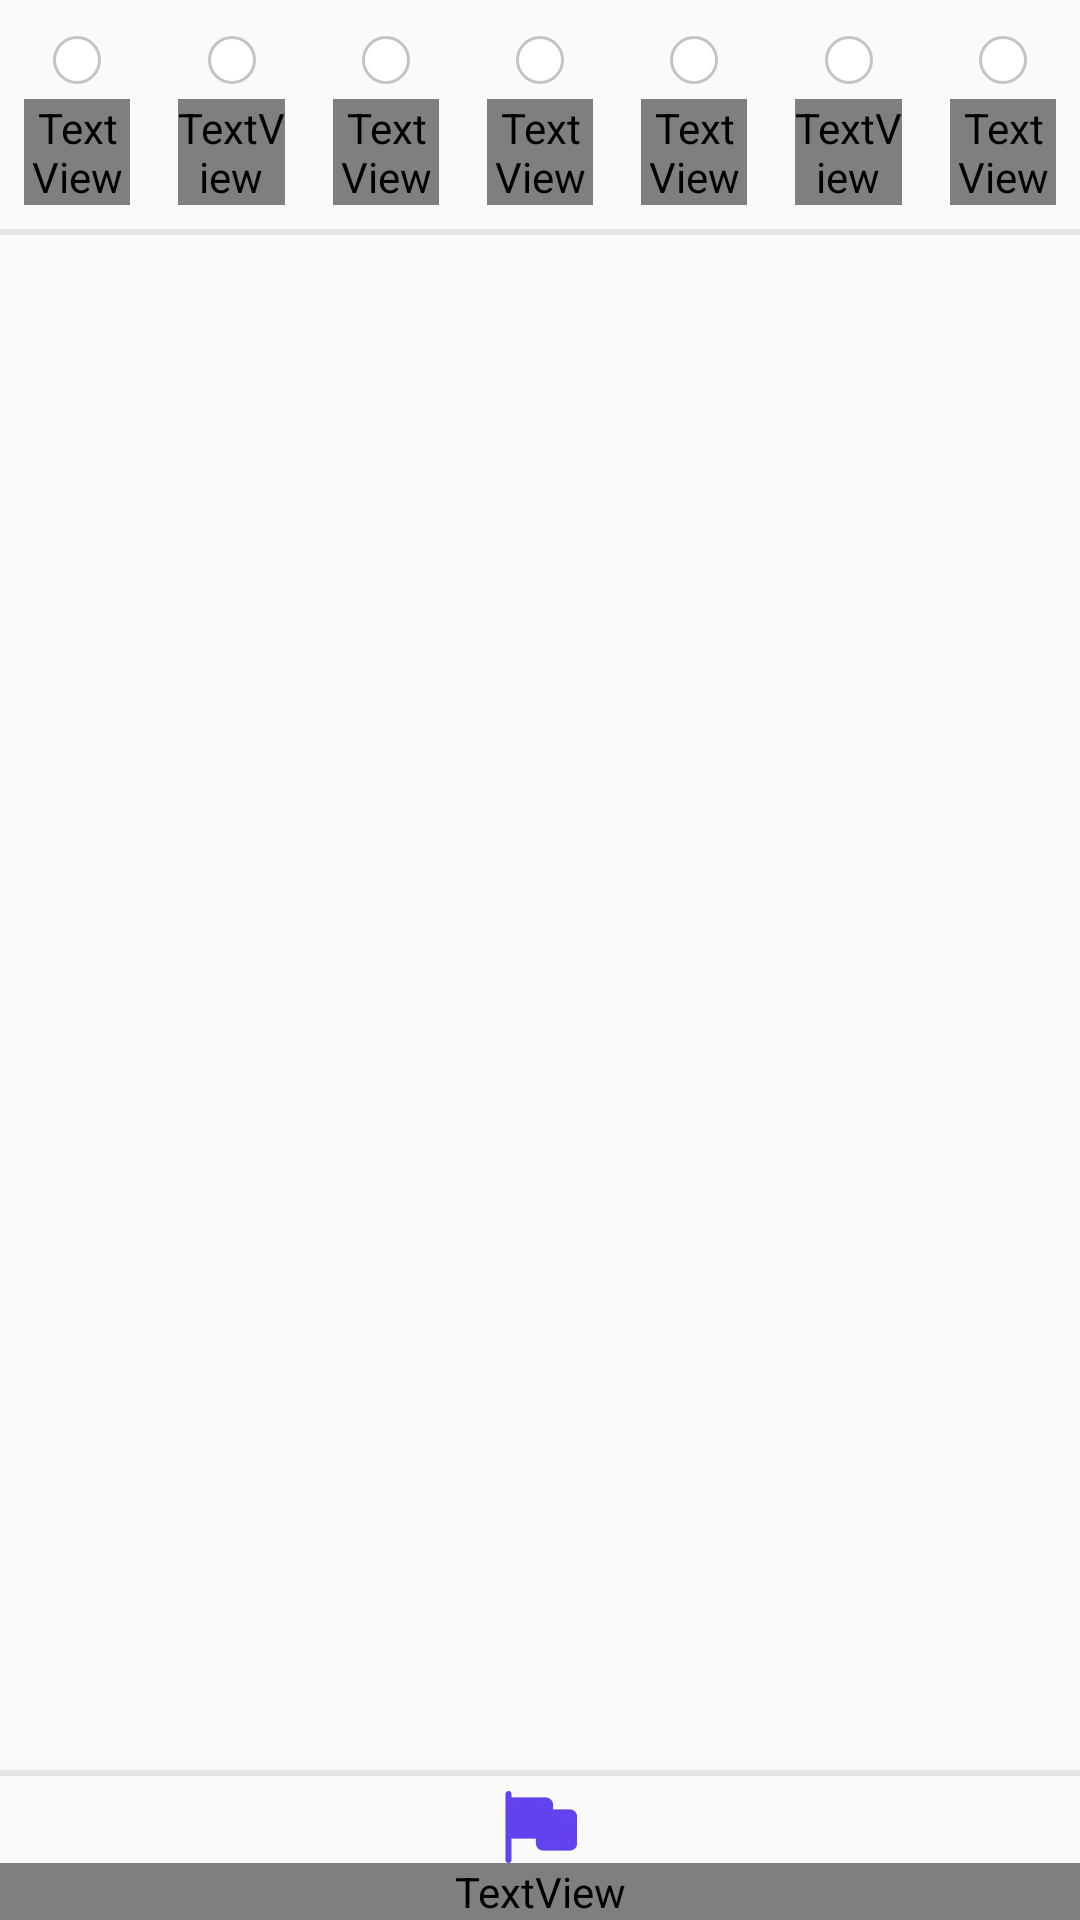

Produce the Android XML layout that renders to this screen, including the resource entries it uses.
<!-- AndroidManifest.xml: application theme Theme.TamingTemper -->
<!-- res/layout/fragment_home.xml -->
<?xml version="1.0" encoding="utf-8"?>
<androidx.constraintlayout.widget.ConstraintLayout xmlns:android="http://schemas.android.com/apk/res/android"
    xmlns:app="http://schemas.android.com/apk/res-auto"
    xmlns:tools="http://schemas.android.com/tools"
    android:layout_width="match_parent"
    android:layout_height="match_parent"
    tools:context=".ui.HomeFragment">

    <androidx.constraintlayout.widget.ConstraintLayout
        android:id="@+id/weekly_constraint_layout"
        android:layout_width="match_parent"
        android:layout_height="wrap_content"
        app:layout_constraintEnd_toEndOf="parent"
        app:layout_constraintStart_toStartOf="parent"
        app:layout_constraintTop_toTopOf="parent">
        
        <include
            android:id="@+id/mon"
            layout="@layout/day_of_week"
            android:layout_width="0dp"
            android:layout_height="0dp"
            app:layout_constraintBottom_toBottomOf="parent"
            app:layout_constraintEnd_toStartOf="@+id/tue"
            app:layout_constraintStart_toStartOf="parent"
            app:layout_constraintTop_toTopOf="parent" />

        
        <include
            android:id="@+id/tue"
            layout="@layout/day_of_week"
            android:layout_width="0dp"
            android:layout_height="0dp"
            app:layout_constraintBottom_toBottomOf="parent"
            app:layout_constraintEnd_toStartOf="@+id/wed"
            app:layout_constraintStart_toEndOf="@+id/mon"
            app:layout_constraintTop_toTopOf="parent" />

        
        <include
            android:id="@+id/wed"
            layout="@layout/day_of_week"
            android:layout_width="0dp"
            android:layout_height="wrap_content"
            app:layout_constraintBottom_toBottomOf="parent"
            app:layout_constraintEnd_toStartOf="@+id/thur"
            app:layout_constraintStart_toEndOf="@+id/tue"
            app:layout_constraintTop_toTopOf="parent" />

        
        <include
            android:id="@+id/thur"
            layout="@layout/day_of_week"
            android:layout_width="0dp"
            android:layout_height="wrap_content"
            app:layout_constraintBottom_toBottomOf="parent"
            app:layout_constraintEnd_toStartOf="@+id/fri"
            app:layout_constraintStart_toEndOf="@+id/wed"
            app:layout_constraintTop_toTopOf="parent" />

        
        <include
            android:id="@+id/fri"
            layout="@layout/day_of_week"
            android:layout_width="0dp"
            android:layout_height="wrap_content"
            app:layout_constraintBottom_toBottomOf="parent"
            app:layout_constraintEnd_toStartOf="@+id/sat"
            app:layout_constraintStart_toEndOf="@+id/thur"
            app:layout_constraintTop_toTopOf="parent" />

        
        <include
            android:id="@+id/sat"
            layout="@layout/day_of_week"
            android:layout_width="0dp"
            android:layout_height="wrap_content"
            app:layout_constraintBottom_toBottomOf="parent"
            app:layout_constraintEnd_toStartOf="@+id/sun"
            app:layout_constraintStart_toEndOf="@+id/fri"
            app:layout_constraintTop_toTopOf="parent" />

        
        <include
            android:id="@+id/sun"
            layout="@layout/day_of_week"
            android:layout_width="0dp"
            android:layout_height="wrap_content"
            app:layout_constraintBottom_toBottomOf="parent"
            app:layout_constraintEnd_toEndOf="parent"
            app:layout_constraintStart_toEndOf="@+id/sat"
            app:layout_constraintTop_toTopOf="parent" />
    </androidx.constraintlayout.widget.ConstraintLayout>

    <View
        android:id="@+id/horizontalLine"
        android:layout_width="match_parent"
        android:layout_height="2dp"
        android:background="@color/in_active"
        app:layout_constraintEnd_toEndOf="parent"
        app:layout_constraintStart_toStartOf="parent"
        app:layout_constraintTop_toBottomOf="@+id/weekly_constraint_layout" />

    <androidx.recyclerview.widget.RecyclerView
        android:id="@+id/level_recycler"
        android:layout_width="match_parent"
        android:layout_height="0dp"
        app:layoutManager="androidx.recyclerview.widget.LinearLayoutManager"
        app:layout_constraintBottom_toTopOf="@+id/lowerHorizontalLine"
        app:layout_constraintEnd_toEndOf="parent"
        app:layout_constraintStart_toStartOf="parent"
        app:layout_constraintTop_toBottomOf="@+id/weekly_constraint_layout" />

    <View
        android:id="@+id/lowerHorizontalLine"
        android:layout_width="match_parent"
        android:layout_height="2dp"
        android:background="@color/in_active"
        app:layout_constraintEnd_toEndOf="parent"
        app:layout_constraintStart_toStartOf="parent"
        android:layout_marginTop="5dp"
        android:layout_marginBottom="5dp"
        app:layout_constraintBottom_toTopOf="@+id/journey" />

    <ImageView
        android:id="@+id/journey"
        android:layout_width="match_parent"
        android:layout_height="24dp"
        android:src="@drawable/journeyicon"
        app:layout_constraintBottom_toTopOf="@+id/journey_text"
        app:layout_constraintEnd_toEndOf="parent"
        app:layout_constraintStart_toStartOf="parent" />

    <TextView
        android:id="@+id/journey_text"
        android:layout_width="match_parent"
        android:layout_height="wrap_content"
        android:fontFamily="@font/euclidcircularbregular"
        android:gravity="center_horizontal"
        android:text="@string/journey"
        android:textColor="@color/primary"
        android:textSize="12sp"
        android:textStyle="bold"
        app:layout_constraintBottom_toBottomOf="parent"
        app:layout_constraintEnd_toEndOf="parent"
        app:layout_constraintStart_toStartOf="parent" />
</androidx.constraintlayout.widget.ConstraintLayout>
<!-- res/layout/day_of_week.xml (included above) -->
<?xml version="1.0" encoding="utf-8"?>
<androidx.constraintlayout.widget.ConstraintLayout xmlns:android="http://schemas.android.com/apk/res/android"
    xmlns:app="http://schemas.android.com/apk/res-auto"
    xmlns:tools="http://schemas.android.com/tools"
    android:layout_width="match_parent"
    android:layout_height="wrap_content"
    android:padding="8dp">

    <FrameLayout
        android:id="@+id/activeDay"
        android:layout_width="16dp"
        android:layout_height="16dp"
        android:layout_marginTop="4dp"
        android:background="@drawable/circle_dark_gray"
        app:layout_constraintEnd_toEndOf="@+id/day"
        app:layout_constraintStart_toStartOf="@+id/day"
        app:layout_constraintTop_toTopOf="parent" />


    <TextView
        android:id="@+id/day"
        android:layout_width="match_parent"
        android:layout_height="wrap_content"
        android:layout_marginTop="5dp"
        android:fontFamily="@font/euclidcircularbregular"
        android:gravity="center_horizontal"
        android:textSize="12sp"
        app:layout_constraintStart_toStartOf="parent"
        app:layout_constraintTop_toBottomOf="@+id/activeDay"
        tools:text="Mon" />

</androidx.constraintlayout.widget.ConstraintLayout>
<!-- resources referenced by this layout -->
<resources>
  <color name="in_active">#E6E6E6</color>
  <color name="primary">#6442EF</color>
  <!-- drawable circle_dark_gray (drawable) -->
  <?xml version="1.0" encoding="utf-8"?>
  <shape xmlns:android="http://schemas.android.com/apk/res/android"
      android:shape="oval">
  
      <solid android:color="@android:color/white" />
  
      <stroke
          android:width="1dp"
          android:color="#C4C4C4" />
  
      <size
          android:width="40dp"
          android:height="40dp" />
  
  </shape>
  <!-- drawable journeyicon: webp bitmap (drawable, 412 bytes) -->
  <string name="journey">Journey</string>
  <style name="Theme.TamingTemper" parent="Theme.AppCompat.Light.NoActionBar">
          
          <item name="android:navigationBarColor">@android:color/transparent</item>
          <item name="android:statusBarColor">@android:color/transparent</item>
          <item name="android:windowLightStatusBar">?attr/isLightTheme</item>
      </style>
</resources>
